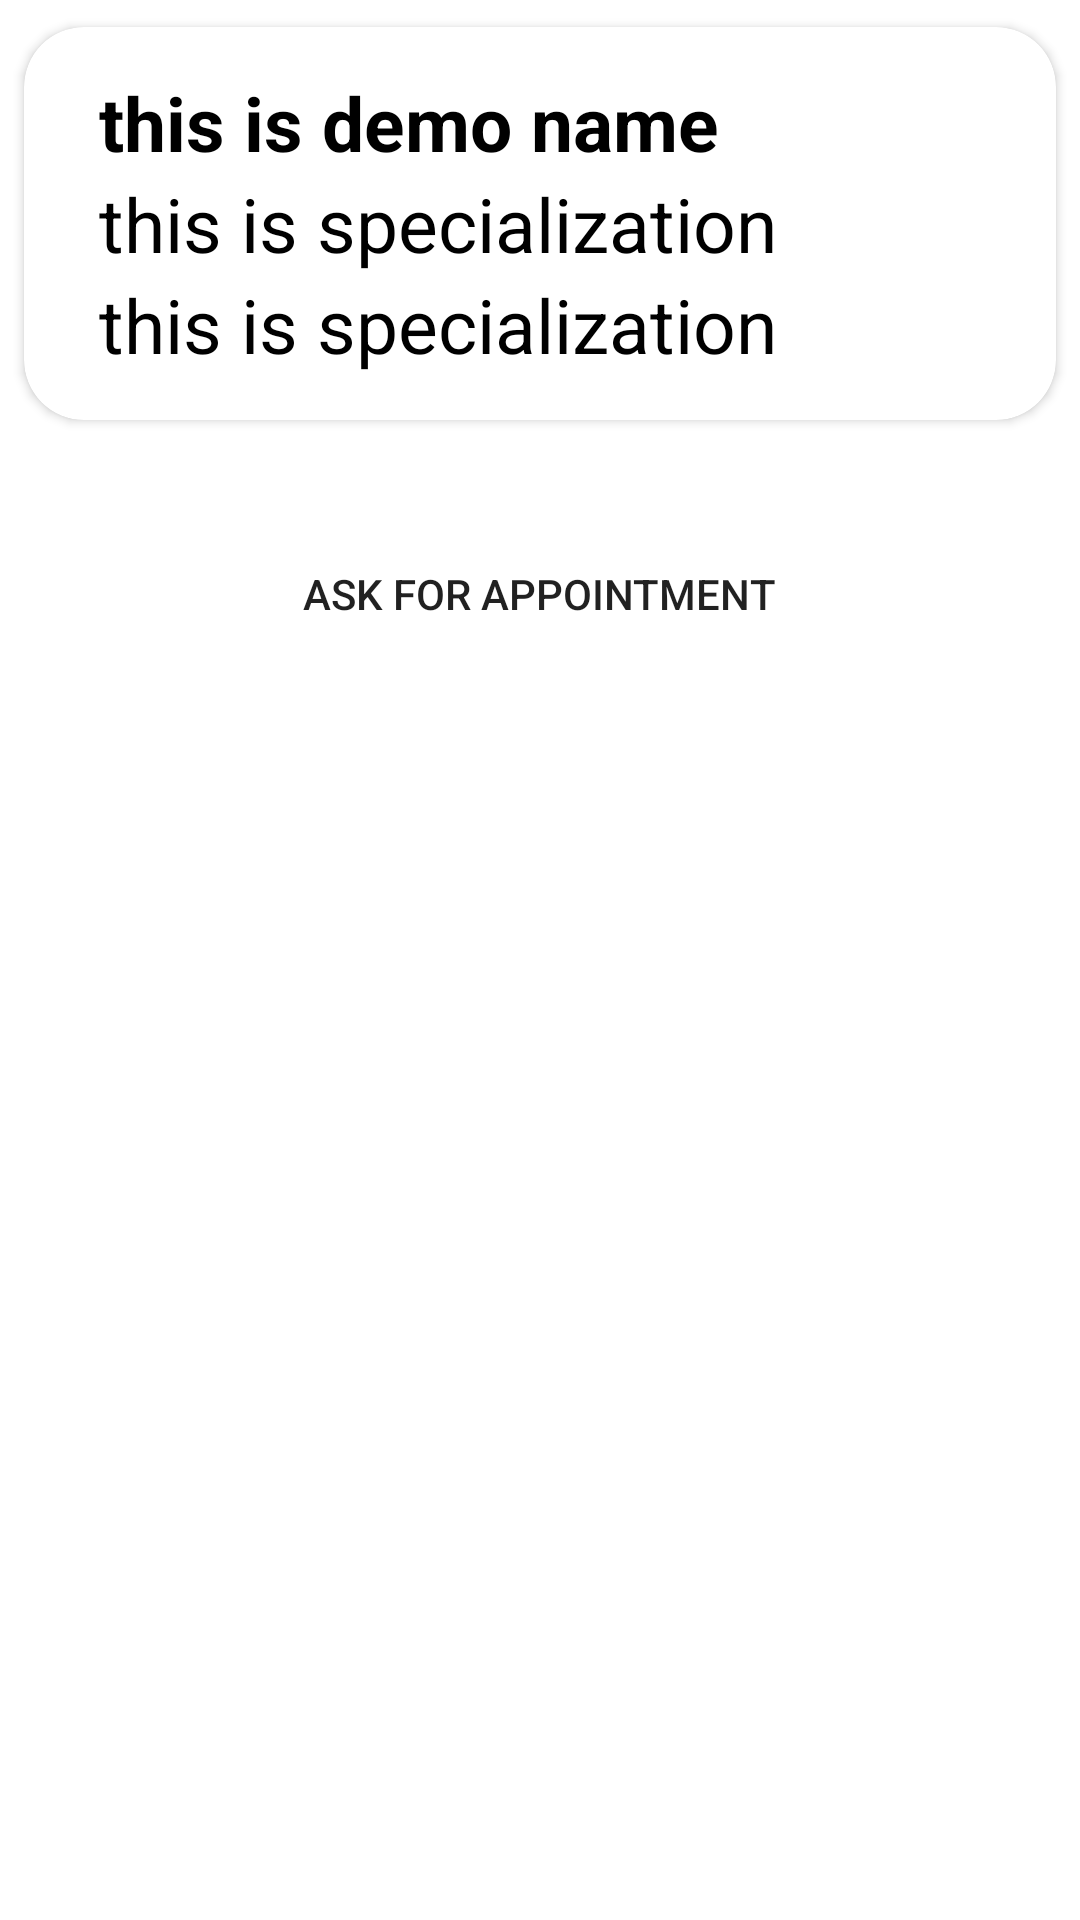

The Android layout XML behind this screen, and the referenced resources:
<!-- AndroidManifest.xml: application theme Theme.Splash -->
<!-- res/layout/activity_doctor_detail.xml -->
<?xml version="1.0" encoding="utf-8"?>
<androidx.appcompat.widget.LinearLayoutCompat xmlns:android="http://schemas.android.com/apk/res/android"
    xmlns:app="http://schemas.android.com/apk/res-auto"
    xmlns:tools="http://schemas.android.com/tools"
    android:layout_width="match_parent"
    android:layout_height="match_parent"
    android:orientation="vertical"
    tools:context=".DoctorDetail">

<androidx.cardview.widget.CardView
    android:layout_width="match_parent"
    android:layout_height="wrap_content"
    app:cardCornerRadius="20dp"
    android:elevation="15dp"
    app:cardUseCompatPadding="true"

    >

<RelativeLayout

android:layout_width="match_parent"
android:layout_height="wrap_content"
android:padding="15dp">

<TextView
    android:id="@+id/name"
    android:layout_width="match_parent"
    android:layout_height="wrap_content"
    android:text="this is demo name"
    android:textStyle="bold"
    android:textSize="25sp"
    android:textColor="#000"
    android:layout_marginLeft="10dp"/>
<TextView
    android:id="@+id/specialization"
    android:layout_width="match_parent"
    android:layout_height="wrap_content"
    android:text="this is specialization"
    android:textSize="25sp"
    android:textColor="#000"
    android:layout_marginLeft="10dp"
    android:layout_below="@+id/name"/>
<TextView
    android:id="@+id/experience"
    android:layout_width="match_parent"
    android:layout_height="wrap_content"
    android:text="this is specialization"
    android:textSize="25sp"
    android:textColor="#000"
    android:layout_marginLeft="10dp"
    android:layout_below="@+id/specialization"/>
</RelativeLayout>
    </androidx.cardview.widget.CardView>
    <Button
        android:id="@+id/appointment"
        android:layout_width="wrap_content"
        android:layout_height="wrap_content"
        android:text="Ask for appointment"
        android:layout_gravity="center_horizontal"
        android:background="@drawable/button"
        android:layout_marginTop="25dp"/>

</androidx.appcompat.widget.LinearLayoutCompat>
<!-- resources referenced by this layout -->
<resources>
  <!-- drawable button (drawable) -->
  <?xml version="1.0" encoding="utf-8"?>
  <shape xmlns:android="http://schemas.android.com/apk/res/android" android:shape="rectangle">
  <size
      android:height="40dp"
      />
      <corners
          android:radius="20dp"/>
  </shape>
  <style name="Theme.Splash" parent="Theme.MaterialComponents.DayNight.DarkActionBar">
          
          <item name="colorPrimary">@color/teal_700</item>
          <item name="colorPrimaryVariant">@color/purple_700</item>
          <item name="colorOnPrimary">@color/white</item>
          
          <item name="colorSecondary">@color/teal_200</item>
          <item name="colorSecondaryVariant">@color/teal_700</item>
          <item name="colorOnSecondary">@color/black</item>
          
          <item name="android:statusBarColor" tools:targetApi="l">?attr/colorPrimaryVariant</item>
          
      </style>
  <!-- not gathered from this repository: default colours our renderer supplied (Android Studio template values) -->
  <color name="purple_700">#FF3700B3</color>
  <color name="teal_200">#FF03DAC5</color>
  <color name="teal_700">#FF018786</color>
  <color name="black">#FF000000</color>
  <color name="white">#FFFFFFFF</color>
</resources>
